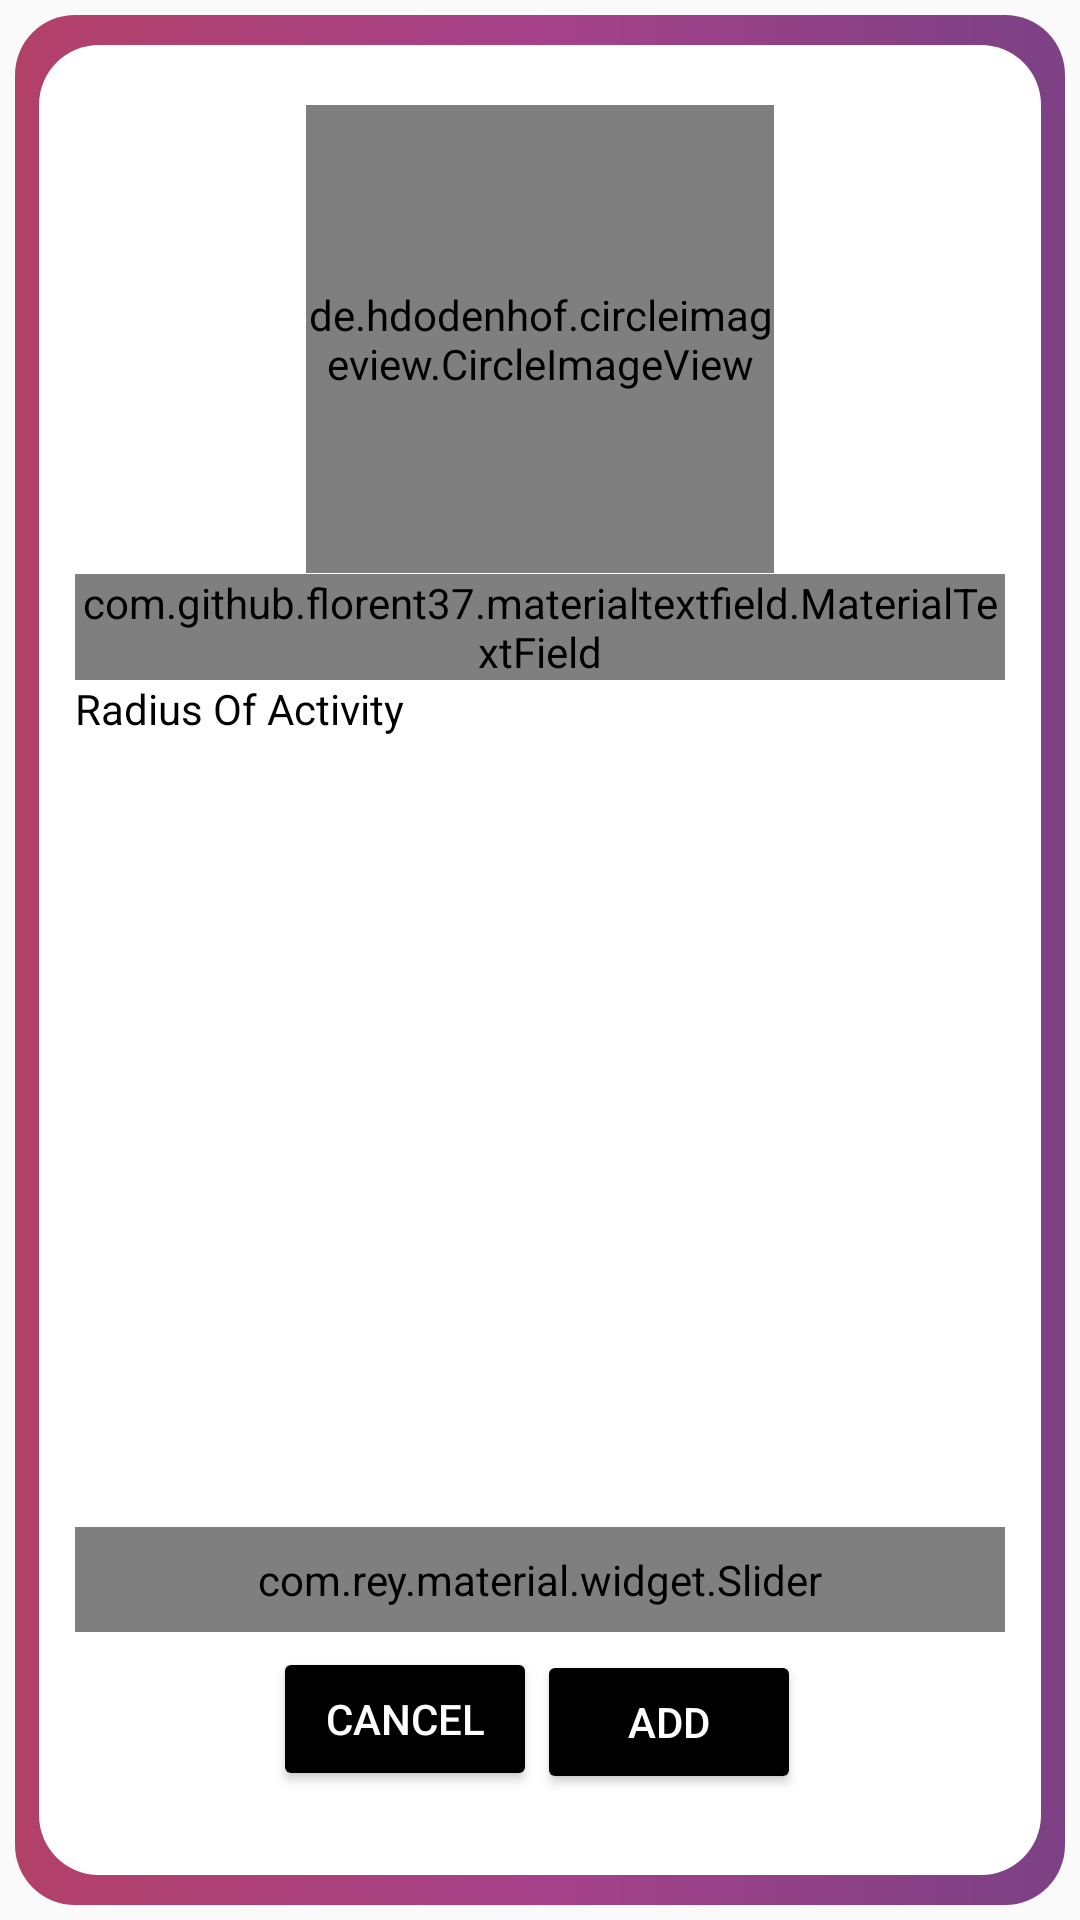

Android layout source for this screen:
<!-- AndroidManifest.xml: application theme AppTheme -->
<!-- res/layout/map_selection_pop_up.xml -->
<?xml version="1.0" encoding="utf-8"?>
<RelativeLayout xmlns:android="http://schemas.android.com/apk/res/android"
    android:layout_width="350dp"
    android:layout_height="430dp"
    xmlns:app="http://schemas.android.com/apk/res-auto"
    android:layout_gravity="center"
    android:padding="5dp"
    android:background="#00ffffff">

    <RelativeLayout
        android:layout_width="match_parent"
        android:layout_height="match_parent"
        android:background="@drawable/universal_bgnd_style">

        <de.hdodenhof.circleimageview.CircleImageView xmlns:app="http://schemas.android.com/apk/res-auto"
            android:id="@+id/pop_map_img"
            android:layout_width="156dp"
            android:layout_height="156dp"
            android:layout_alignParentTop="true"
            android:layout_centerHorizontal="true"
            android:layout_margin="10dp"
            app:civ_border_color="#FF000000"
            app:civ_border_width="2dp" />

        <com.github.florent37.materialtextfield.MaterialTextField
            android:id="@+id/map_name1"
            android:layout_width="match_parent"
            android:layout_height="wrap_content"
            android:layout_below="@+id/pop_map_img"
            android:layout_centerHorizontal="true"
            android:layout_marginTop="-10dp"
            app:mtf_image="@drawable/ic_add_location_black_36dp"
            app:mtf_labelColor="#000000">

            <EditText
                android:id="@+id/map_name"
                android:layout_width="match_parent"
                android:layout_height="50dp"

                android:hint="Name Of Place"
                android:textColor="#000"
                android:textSize="15sp" />

        </com.github.florent37.materialtextfield.MaterialTextField>

        <TextView
            android:layout_width="wrap_content"
            android:layout_height="wrap_content"
            android:layout_alignStart="@+id/map_name1"
            android:layout_below="@+id/map_name1"
            android:text="Radius Of Activity" />

        <com.rey.material.widget.Slider
            android:id="@+id/map_radius"
            android:layout_width="match_parent"
            android:layout_height="wrap_content"
            android:layout_alignParentBottom="true"
            android:layout_centerHorizontal="true"
            android:layout_marginBottom="71dp"
            android:gravity="center"
            android:hint="Raduis Of Activity"
            android:padding="8dp"
            app:sl_discreteMode="true"
            app:sl_maxValue="100"
            app:sl_minValue="0"
            app:sl_primaryColor="#000"
            app:sl_secondaryColor="#000"
            app:sl_stepValue="10" />

        <Button
            android:id="@+id/map_add"
            android:layout_width="wrap_content"
            android:layout_height="wrap_content"
            android:layout_alignParentBottom="true"
            android:layout_alignParentEnd="true"
            android:layout_marginBottom="17dp"
            android:layout_marginEnd="68dp"
            android:clickable="true"
            android:gravity="center"
            android:padding="10dp"
            android:text="ADD"
            android:textColor="#ffffff"
            android:theme="@style/MyButton" />

        <Button
            android:id="@+id/map_close"
            android:layout_width="wrap_content"
            android:layout_height="wrap_content"
            android:layout_alignParentBottom="true"
            android:layout_marginBottom="18dp"
            android:layout_toStartOf="@+id/map_add"
            android:clickable="true"
            android:gravity="center"
            android:padding="10dp"
            android:text="CANCEL"
            android:textColor="#ffffff"
            android:theme="@style/MyButton" />

    </RelativeLayout>

</RelativeLayout>
<!-- resources referenced by this layout -->
<resources>
  <!-- drawable universal_bgnd_style (drawable) -->
  <?xml version="1.0" encoding="utf-8"?>
  <layer-list xmlns:android="http://schemas.android.com/apk/res/android">
      <item>
          <shape xmlns:android="http://schemas.android.com/apk/res/android">
              <corners android:radius="20dp"/>
              <gradient android:startColor="#cba01142" android:centerColor="#cb90116d" android:endColor="#cb5c1166"/>
          </shape>
      </item>
      <item
          android:bottom="10dp"
          android:left="8dp"
          android:right="8dp"
          android:top="10dp">
          <shape>
              <solid android:color="#fff"/>
              <corners android:radius="20dp"/>
              <padding android:bottom="20dp" android:left="20dp" android:right="20dp" android:top="20dp"/>
          </shape>
      </item>
  </layer-list>
  <style name="MyButton" parent="Theme.AppCompat.Light">
          <item name="colorControlHighlight">#7b46bc</item>
          <item name="colorButtonNormal">#000000</item>
      </style>
  <style name="AppTheme" parent="Theme.AppCompat.Light.NoActionBar">
          
          <item name="colorPrimary">@color/colorPrimary</item>
          <item name="colorPrimaryDark">@color/colorPrimaryDark</item>
          <item name="colorAccent">@color/colorAccent</item>
          <item name="android:textColor">#000</item>
          <item name="android:windowTranslucentStatus">true</item>
          <item name="android:windowTranslucentNavigation">true</item>
          <item name="colorControlActivated">#b6de1010</item>
      </style>
  <color name="colorPrimary">#ff272727</color>
  <color name="colorPrimaryDark">#1895a6b6</color>
  <color name="colorAccent">#00b8d4</color>
</resources>
